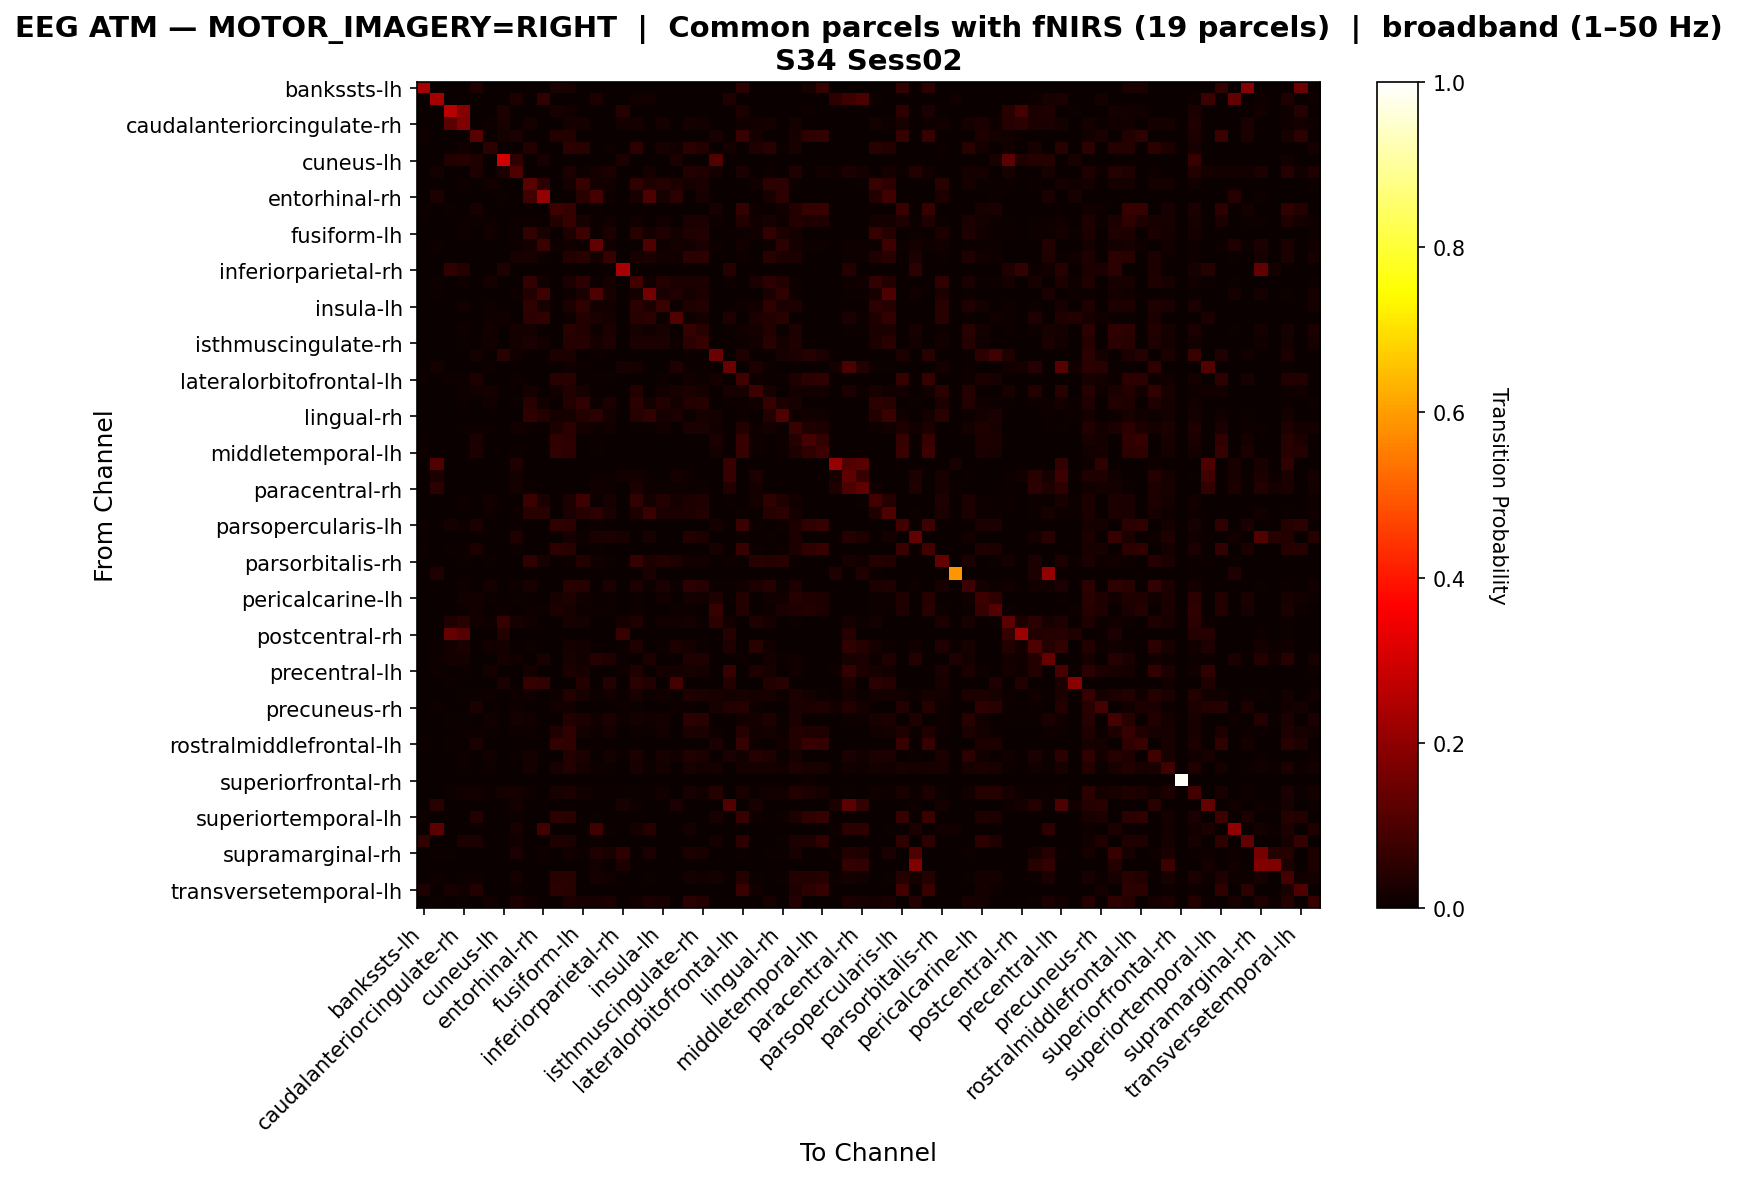

Data behind this chart, as committed beside it:
, bankssts-lh, bankssts-rh, caudalanteriorcingulate-lh, caudalanteriorcingulate-rh, caudalmiddlefrontal-lh, caudalmiddlefrontal-rh, cuneus-lh, cuneus-rh, entorhinal-lh, entorhinal-rh, frontalpole-lh, frontalpole-rh, fusiform-lh, fusiform-rh, inferiorparietal-lh, inferiorparietal-rh, inferiortemporal-lh, inferiortemporal-rh, insula-lh, insula-rh, isthmuscingulate-lh, isthmuscingulate-rh, lateraloccipital-lh
bankssts-lh, 0.2323, 0.0, 0.0, 0.0, 0.03234, 0.0, 0.0, 0.0, 0.0, 0.0, 0.02376, 0.0198, 0.0, 0.0, 0.0, 0.0, 0.0, 0.0, 0.0, 0.0, 0.0, 0.0, 0.0
bankssts-rh, 0.0, 0.2324, 0.0, 0.0, 0.0, 0.0, 0.0, 0.02936, 0.001074, 0.05585, 0.0, 0.0, 0.0, 0.02864, 0.0, 0.0, 0.01325, 0.0154, 0.0, 0.0007161, 0.0, 0.0, 0.0
caudalanteriorcingulate-lh, 0.0, 0.0, 0.2612, 0.1873, 0.0, 0.0, 0.02873, 0.0, 0.0, 0.0, 0.01975, 0.01406, 0.0, 0.0, 0.0, 0.04099, 0.0, 0.0, 0.0, 0.0, 0.0, 0.0, 0.0
caudalanteriorcingulate-rh, 0.0, 0.0, 0.1248, 0.1787, 0.0, 0.009141, 0.02027, 0.0, 0.01828, 0.0, 0.0, 0.01749, 0.01729, 0.0, 0.0, 0.01769, 0.01888, 0.0, 0.01888, 0.0, 0.01749, 0.01212, 0.0
caudalmiddlefrontal-lh, 0.01046, 0.0, 0.0, 0.0, 0.1155, 0.0, 0.01757, 0.02725, 0.0, 0.0, 0.03613, 0.03613, 0.0, 0.0, 0.0, 0.0, 0.0, 0.0, 0.0, 0.0, 0.002962, 0.0, 0.0233
caudalmiddlefrontal-rh, 0.0, 0.0, 0.0, 0.01424, 0.0, 0.04822, 0.0, 0.0, 0.03657, 0.0, 0.0, 0.04887, 0.04531, 0.0, 0.008091, 0.0, 0.04887, 0.0, 0.02265, 0.01456, 0.04693, 0.03851, 0.0
cuneus-lh, 0.0, 0.0, 0.03758, 0.03911, 0.03413, 0.0, 0.2941, 0.05713, 0.0, 0.02071, 0.0, 0.0, 0.0, 0.0, 0.0, 0.02991, 0.0, 0.0007669, 0.0, 0.02454, 0.0, 0.0, 0.1066
cuneus-rh, 0.0002081, 0.01748, 0.0, 0.0, 0.0283, 0.0, 0.03059, 0.103, 0.0, 0.0, 0.0, 0.02393, 0.01165, 0.01727, 0.0283, 0.0, 0.0, 0.01602, 0.003538, 0.0, 0.03788, 0.03163, 0.01935
entorhinal-lh, 0.0, 0.0001087, 0.0, 0.009787, 0.0, 0.01207, 0.0, 0.0, 0.1208, 0.05394, 0.0, 0.0187, 0.06731, 0.01403, 0.01533, 0.0, 0.05644, 0.0323, 0.03947, 0.0274, 0.0187, 0.02588, 0.0
entorhinal-rh, 0.0, 0.02771, 0.0, 0.0, 0.0, 0.0, 0.008553, 0.0, 0.0845, 0.2075, 0.0, 0.0, 0.0443, 0.08775, 0.00804, 0.001026, 0.01984, 0.09819, 0.02172, 0.04772, 0.0, 0.02001, 0.0
frontalpole-lh, 0.004319, 0.0, 0.00731, 0.0, 0.02027, 0.0, 0.0, 0.0, 0.0, 0.0, 0.07686, 0.06258, 0.0, 0.007753, 0.0, 0.0, 0.0, 0.0, 0.0, 0.0, 0.0, 0.0, 0.02038
frontalpole-rh, 0.002001, 0.0, 0.003064, 0.005378, 0.01144, 0.009443, 0.0, 0.007442, 0.01063, 0.0, 0.03533, 0.06316, 0.02195, 0.007129, 0.01513, 0.0, 0.01351, 0.003877, 0.01207, 0.003002, 0.02764, 0.02414, 0.009193
fusiform-lh, 0.0, 0.0, 0.0, 0.008351, 0.0, 0.01356, 0.0, 0.005895, 0.06042, 0.02584, 0.0, 0.03449, 0.07811, 0.00619, 0.02839, 0.0, 0.0447, 0.01877, 0.03468, 0.01749, 0.03449, 0.03812, 0.0
fusiform-rh, 0.0, 0.01158, 0.0, 0.0, 0.0, 0.0, 0.0, 0.01116, 0.01695, 0.07069, 0.009646, 0.01543, 0.007854, 0.1295, 0.01378, 0.0, 0.004823, 0.09977, 0.009921, 0.0164, 0.01502, 0.0237, 0.009646
inferiorparietal-lh, 0.0, 0.0, 0.0, 0.0, 0.0, 0.003439, 0.0, 0.0226, 0.02243, 0.008024, 0.0, 0.03897, 0.04667, 0.0167, 0.06615, 0.0, 0.02325, 0.0262, 0.01474, 0.01523, 0.0506, 0.05174, 0.0
inferiorparietal-rh, 0.0, 0.0, 0.05737, 0.03782, 0.0, 0.0, 0.0323, 0.0, 0.0, 0.0034, 0.0, 0.0, 0.0, 0.0, 0.0, 0.238, 0.0, 0.0, 0.0, 0.0, 0.0, 0.0, 0.0
inferiortemporal-lh, 0.0, 0.00391, 0.0, 0.01061, 0.0, 0.01687, 0.0, 0.0, 0.05876, 0.01341, 0.0, 0.02458, 0.05161, 0.004357, 0.01631, 0.0, 0.08547, 0.01441, 0.03519, 0.02503, 0.02346, 0.02458, 0.0
inferiortemporal-rh, 0.0, 0.006022, 0.0, 0.0, 0.0, 0.0, 0.0, 0.0103, 0.03867, 0.07708, 0.0, 0.008029, 0.02502, 0.09795, 0.02088, 0.0, 0.01673, 0.1571, 0.02369, 0.03225, 0.01673, 0.02917, 0.0
insula-lh, 0.0, 0.0, 0.0, 0.01444, 0.0, 0.01087, 0.0, 0.00326, 0.05589, 0.02003, 0.0, 0.03059, 0.05543, 0.0118, 0.01428, 0.0, 0.04828, 0.0281, 0.07173, 0.008384, 0.03276, 0.03695, 0.0
insula-rh, 0.0, 0.0, 0.0, 0.0, 0.0, 0.009572, 0.01263, 0.0, 0.05173, 0.05723, 0.0, 0.01018, 0.03666, 0.02485, 0.01853, 0.0, 0.04521, 0.0499, 0.011, 0.1086, 0.008147, 0.01874, 0.0
isthmuscingulate-lh, 0.0, 0.0, 0.0, 0.008638, 0.001708, 0.01436, 0.0, 0.01848, 0.01708, 0.0, 0.0, 0.04409, 0.03526, 0.01115, 0.03104, 0.0, 0.02069, 0.01256, 0.02099, 0.003817, 0.06258, 0.046, 0.003013
isthmuscingulate-rh, 0.0, 0.0, 0.0, 0.006521, 0.0, 0.01293, 0.0, 0.01702, 0.02586, 0.01293, 0.0, 0.04245, 0.04222, 0.01945, 0.03493, 0.0, 0.02365, 0.02432, 0.02609, 0.009727, 0.05062, 0.06311, 0.0
lateraloccipital-lh, 0.0, 0.0, 0.0, 0.0, 0.01883, 0.0, 0.04404, 0.01484, 0.0, 0.0, 0.02968, 0.02378, 0.0, 0.01117, 0.0, 0.0001596, 0.0, 0.0, 0.0, 0.0, 0.004787, 0.0, 0.1473
lateraloccipital-rh, 0.0, 0.01921, 0.0, 0.0, 0.0, 0.01161, 0.0, 0.002744, 0.003378, 0.0, 0.0, 0.01224, 0.009077, 0.0, 0.0, 0.02048, 0.01752, 0.0, 0.0, 0.03272, 0.01013, 0.004644, 0.0
lateralorbitofrontal-lh, 0.006791, 0.0, 0.008004, 0.005578, 0.02797, 0.0, 0.0, 0.00954, 0.0, 0.0, 0.04366, 0.04681, 0.004123, 0.007438, 0.005336, 0.0, 0.0, 0.0, 0.004447, 0.0, 0.01229, 0.008246, 0.01585
lateralorbitofrontal-rh, 0.0, 0.0, 0.0, 0.0117, 0.0123, 0.0163, 0.0, 0.0, 0.01807, 0.0, 0.0123, 0.03659, 0.02178, 0.0, 0.003704, 0.0, 0.0363, 0.0, 0.01393, 0.01985, 0.02844, 0.01748, 0.0
lingual-lh, 0.0, 0.0, 0.0, 0.008122, 0.0, 0.0146, 0.0, 0.005757, 0.04626, 0.01429, 0.0, 0.03701, 0.0621, 0.007299, 0.02971, 0.0, 0.0475, 0.01871, 0.03763, 0.01871, 0.03701, 0.04133, 0.0
lingual-rh, 0.0, 0.0, 0.0, 0.0, 0.0, 0.001919, 0.0, 0.0, 0.0559, 0.03594, 0.01714, 0.01919, 0.03697, 0.04797, 0.01842, 0.0, 0.04029, 0.05641, 0.02187, 0.02712, 0.005756, 0.02072, 0.01714
medialorbitofrontal-lh, 0.0, 0.0, 0.0, 0.0073, 0.00871, 0.005807, 0.0, 0.0136, 0.008295, 0.0, 0.02862, 0.04961, 0.01609, 0.01153, 0.01452, 0.0, 0.007466, 0.007217, 0.01443, 0.0, 0.02646, 0.02422, 0.01269
medialorbitofrontal-rh, 0.003541, 0.0, 0.002934, 0.0, 0.02651, 0.0, 0.0, 0.0, 0.0, 0.0, 0.05747, 0.05393, 0.0, 0.007083, 0.0, 0.0, 0.0, 0.0, 0.0, 0.0, 0.003036, 0.0, 0.02439
middletemporal-lh, 0.01025, 0.0, 0.001294, 0.0, 0.03056, 0.0, 0.0, 0.006371, 0.0, 0.0, 0.05873, 0.05206, 0.0, 0.006968, 0.0, 0.0, 0.0, 0.0, 0.0, 0.0, 0.0, 0.0, 0.01593
middletemporal-rh, 0.0, 0.1089, 0.0, 0.0, 0.0, 0.0, 0.0, 0.03172, 0.0, 0.0, 0.0, 0.0, 0.0, 0.0, 0.0, 0.0, 0.0, 0.0, 0.0, 0.0, 0.0, 0.0, 0.0
paracentral-lh, 0.0, 0.02993, 0.0, 0.0009976, 0.0, 0.00171, 0.0, 0.01682, 0.0004275, 0.0, 0.0, 0.002138, 0.0, 0.008123, 0.004133, 0.0134, 0.01368, 0.004988, 0.0008551, 0.01724, 0.009263, 0.00171, 0.0
paracentral-rh, 0.0, 0.0542, 0.0, 0.0, 0.0, 0.0, 0.0, 0.01758, 0.007861, 0.0, 0.0, 0.0, 0.0008275, 0.01448, 0.008688, 0.001862, 0.02379, 0.00993, 0.00393, 0.009309, 0.01055, 0.005172, 0.0
parahippocampal-lh, 0.0, 0.002329, 0.0, 0.009872, 0.0, 0.01531, 0.0, 0.0, 0.07255, 0.02551, 0.0, 0.02895, 0.07543, 0.00477, 0.02252, 0.0, 0.05912, 0.0173, 0.0376, 0.01875, 0.02895, 0.03128, 0.0
parahippocampal-rh, 0.0, 0.0, 0.0, 0.002512, 0.0, 0.01061, 0.0, 0.008188, 0.04438, 0.04476, 0.0, 0.02596, 0.03992, 0.05257, 0.02512, 0.0, 0.02857, 0.07304, 0.02373, 0.02661, 0.02745, 0.03703, 0.0
parsopercularis-lh, 0.008716, 0.0, 0.01581, 0.009165, 0.02902, 0.0, 0.0, 0.005122, 0.0, 0.0, 0.05643, 0.04951, 0.0, 0.00629, 0.0, 0.0, 0.0, 0.0, 0.0, 0.0, 0.001168, 0.0, 0.01707
parsopercularis-rh, 0.0, 0.0001921, 0.0, 0.0, 0.0, 0.0, 0.0, 0.03265, 0.0, 0.0, 0.0, 0.02017, 0.008836, 0.02478, 0.02766, 0.02094, 0.0, 0.02055, 0.002881, 0.0, 0.03823, 0.02747, 0.0
parsorbitalis-lh, 0.006962, 0.0, 0.007134, 0.004126, 0.02965, 0.0, 0.0, 0.005501, 0.0, 0.0, 0.05407, 0.04633, 0.0, 0.006017, 0.0, 0.0, 0.0, 0.0, 0.0, 0.0, 0.002579, 0.0, 0.02321
parsorbitalis-rh, 0.0, 0.0, 0.0, 0.009314, 0.0, 0.003935, 0.0, 0.0, 0.05641, 0.02269, 0.0, 0.009839, 0.03844, 0.01312, 0.007609, 0.0, 0.06572, 0.02781, 0.03896, 0.02781, 0.01246, 0.01561, 0.0
parstriangularis-lh, 0.0, 0.03465, 0.0, 0.0, 0.0, 0.0, 0.0, 0.0, 0.001925, 0.0, 0.0, 0.0, 0.0, 0.0, 0.0, 0.0, 0.0, 0.02406, 0.0, 0.0, 0.0, 0.0, 0.0
parstriangularis-rh, 0.0, 0.0, 0.0, 0.01112, 0.0, 0.0165, 0.0, 0.009595, 0.02048, 0.0, 0.0, 0.04634, 0.04072, 0.003627, 0.02539, 0.0, 0.02715, 0.005617, 0.02539, 0.004212, 0.05078, 0.04248, 0.005266
pericalcarine-lh, 0.0, 0.0, 0.0, 0.01402, 0.01543, 0.005933, 0.0, 0.009385, 0.007228, 0.0, 0.02125, 0.0315, 0.01435, 0.007551, 0.008738, 0.0, 0.006149, 0.002589, 0.0123, 0.0, 0.01769, 0.01446, 0.03452
pericalcarine-rh, 0.0, 0.0, 0.0, 0.005665, 0.01304, 0.0, 0.008169, 0.001713, 0.009223, 0.004743, 0.02819, 0.02082, 0.009223, 0.009223, 0.009223, 0.0, 0.009223, 0.003557, 0.001186, 0.009223, 0.003953, 0.001581, 0.06522
postcentral-lh, 0.0, 0.0, 0.03215, 0.04669, 0.01542, 0.009689, 0.06959, 0.02114, 0.01365, 0.0, 0.0, 0.0196, 0.01608, 0.0, 0.0, 0.0174, 0.03325, 0.0, 0.01431, 0.01233, 0.0174, 0.006827, 0.04801
postcentral-rh, 0.0, 0.0, 0.1354, 0.1098, 0.0, 0.0, 0.0366, 0.0, 0.0, 0.0, 0.0, 0.0, 0.0, 0.0, 0.0, 0.06496, 0.0, 0.0, 0.0, 0.0, 0.0, 0.0, 0.0
posteriorcingulate-lh, 0.0, 0.004812, 0.01782, 0.02709, 0.0, 0.01176, 0.01818, 0.0, 0.01141, 0.0, 0.0, 0.01818, 0.01533, 0.0, 0.0003564, 0.004099, 0.03279, 0.0, 0.007129, 0.02762, 0.0164, 0.006951, 0.0
posteriorcingulate-rh, 0.0, 0.009534, 0.01676, 0.01845, 0.0, 0.0006151, 0.01569, 0.01507, 0.002768, 0.02199, 0.0, 0.02107, 0.01369, 0.04121, 0.03168, 0.004921, 0.003691, 0.02891, 0.0, 0.0, 0.03506, 0.03491, 0.0
precentral-lh, 0.0, 0.007865, 0.0, 0.01115, 0.0, 0.01655, 0.0, 0.0004695, 0.01878, 0.0, 0.0, 0.02395, 0.02207, 0.0, 0.003639, 0.01139, 0.03169, 0.0009391, 0.01608, 0.01819, 0.02277, 0.01655, 0.0
precentral-rh, 0.0, 0.0, 0.007463, 0.0, 0.0, 0.0, 0.02438, 0.0, 0.06418, 0.06219, 0.0, 0.0, 0.03831, 0.0, 0.0398, 0.0, 0.04776, 0.03682, 0.000995, 0.08706, 0.0, 0.002488, 0.0
precuneus-lh, 0.0, 0.0007582, 0.0, 0.006548, 0.004273, 0.01041, 0.0, 0.01151, 0.01206, 0.0, 0.009236, 0.03749, 0.02199, 0.008409, 0.01434, 0.004825, 0.02026, 0.004825, 0.01489, 0.006892, 0.03308, 0.02529, 0.02061
precuneus-rh, 0.0, 0.007903, 0.0, 0.003864, 0.02388, 0.001405, 0.0, 0.008781, 0.0, 0.0, 0.01493, 0.01194, 0.0, 0.001054, 0.0, 0.01089, 0.006322, 0.0, 0.0, 0.01054, 0.004391, 0.0, 0.02037
rostralanteriorcingulate-lh, 0.0, 0.000939, 0.005258, 0.006948, 0.0, 0.01221, 0.0, 0.0184, 0.01484, 0.0, 0.0, 0.03887, 0.03099, 0.01211, 0.02901, 0.01061, 0.017, 0.01174, 0.0185, 0.002347, 0.05352, 0.043, 0.0
rostralanteriorcingulate-rh, 0.002554, 0.0, 0.002919, 0.004256, 0.01113, 0.007601, 0.0, 0.009303, 0.009364, 0.0, 0.03496, 0.05637, 0.01903, 0.00979, 0.01648, 0.0, 0.01046, 0.006628, 0.01174, 0.001216, 0.02864, 0.0259, 0.009121
rostralmiddlefrontal-lh, 0.004198, 0.0, 0.005222, 0.0, 0.02703, 0.0, 0.0, 0.0, 0.0, 0.0, 0.06052, 0.0555, 0.0, 0.007168, 0.0, 0.0, 0.0, 0.0, 0.0, 0.0, 0.003072, 0.0, 0.02509
rostralmiddlefrontal-rh, 0.0, 0.0, 0.0, 0.009218, 0.0, 0.01465, 0.0, 0.005822, 0.01698, 0.0, 0.0, 0.03532, 0.03027, 0.002329, 0.01669, 0.006792, 0.02911, 0.00262, 0.02047, 0.01281, 0.03804, 0.03086, 0.0
superiorfrontal-lh, 0.0, 0.0, 0.0, 0.01015, 0.0, 0.01005, 0.0, 0.0003207, 0.01625, 0.0, 0.02149, 0.0387, 0.01828, 0.01112, 0.006948, 0.0006414, 0.02084, 0.004062, 0.01657, 0.0, 0.01999, 0.0155, 0.01742
superiorfrontal-rh, 0.0, 0.0, 0.0, 0.0, 0.0, 0.0, 0.0, 0.0, 0.0, 0.0, 0.0, 0.0, 0.0, 0.0, 0.0, 0.0, 0.0, 0.0, 0.0, 0.0, 0.0, 0.0, 0.0
superiorparietal-lh, 0.0, 0.001741, 0.008155, 0.01558, 0.01347, 0.006414, 0.01576, 0.01677, 0.01081, 0.0, 0.01988, 0.03106, 0.01475, 0.006414, 0.005681, 0.005131, 0.009896, 0.00394, 0.01365, 0.0, 0.02181, 0.01439, 0.04279
superiorparietal-rh, 0.0, 0.04336, 0.0, 0.0, 0.0, 0.002918, 0.0, 0.0173, 0.0, 0.0, 0.0, 0.003544, 0.0004169, 0.0, 0.0, 0.02022, 0.008755, 0.0, 0.0, 0.02564, 0.001459, 0.0, 0.0
... 8 more rows
